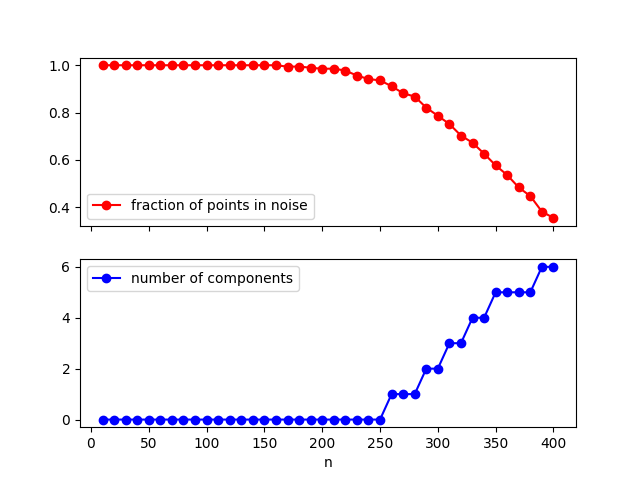

Data behind this chart, as committed beside it:
n, avg_nb_composantes, avg_nb_noise
10, 0, 10
20, 0, 20
30, 0, 30
40, 0, 40
50, 0, 50
60, 0, 60
70, 0, 70
80, 0, 80
90, 0, 90
100, 0, 100
110, 0, 110
120, 0, 120
130, 0, 130
140, 0, 140
150, 0, 150
160, 0, 160
170, 0, 169
180, 0, 179
190, 0, 188
200, 0, 197
210, 0, 207
220, 0, 215
230, 0, 220
240, 0, 226
250, 0, 234
260, 1, 237
270, 1, 238
280, 1, 243
290, 2, 238
300, 2, 236
310, 3, 233
320, 3, 225
330, 4, 222
340, 4, 213
350, 5, 202
360, 5, 193
370, 5, 179
380, 5, 170
390, 6, 149
400, 6, 142
